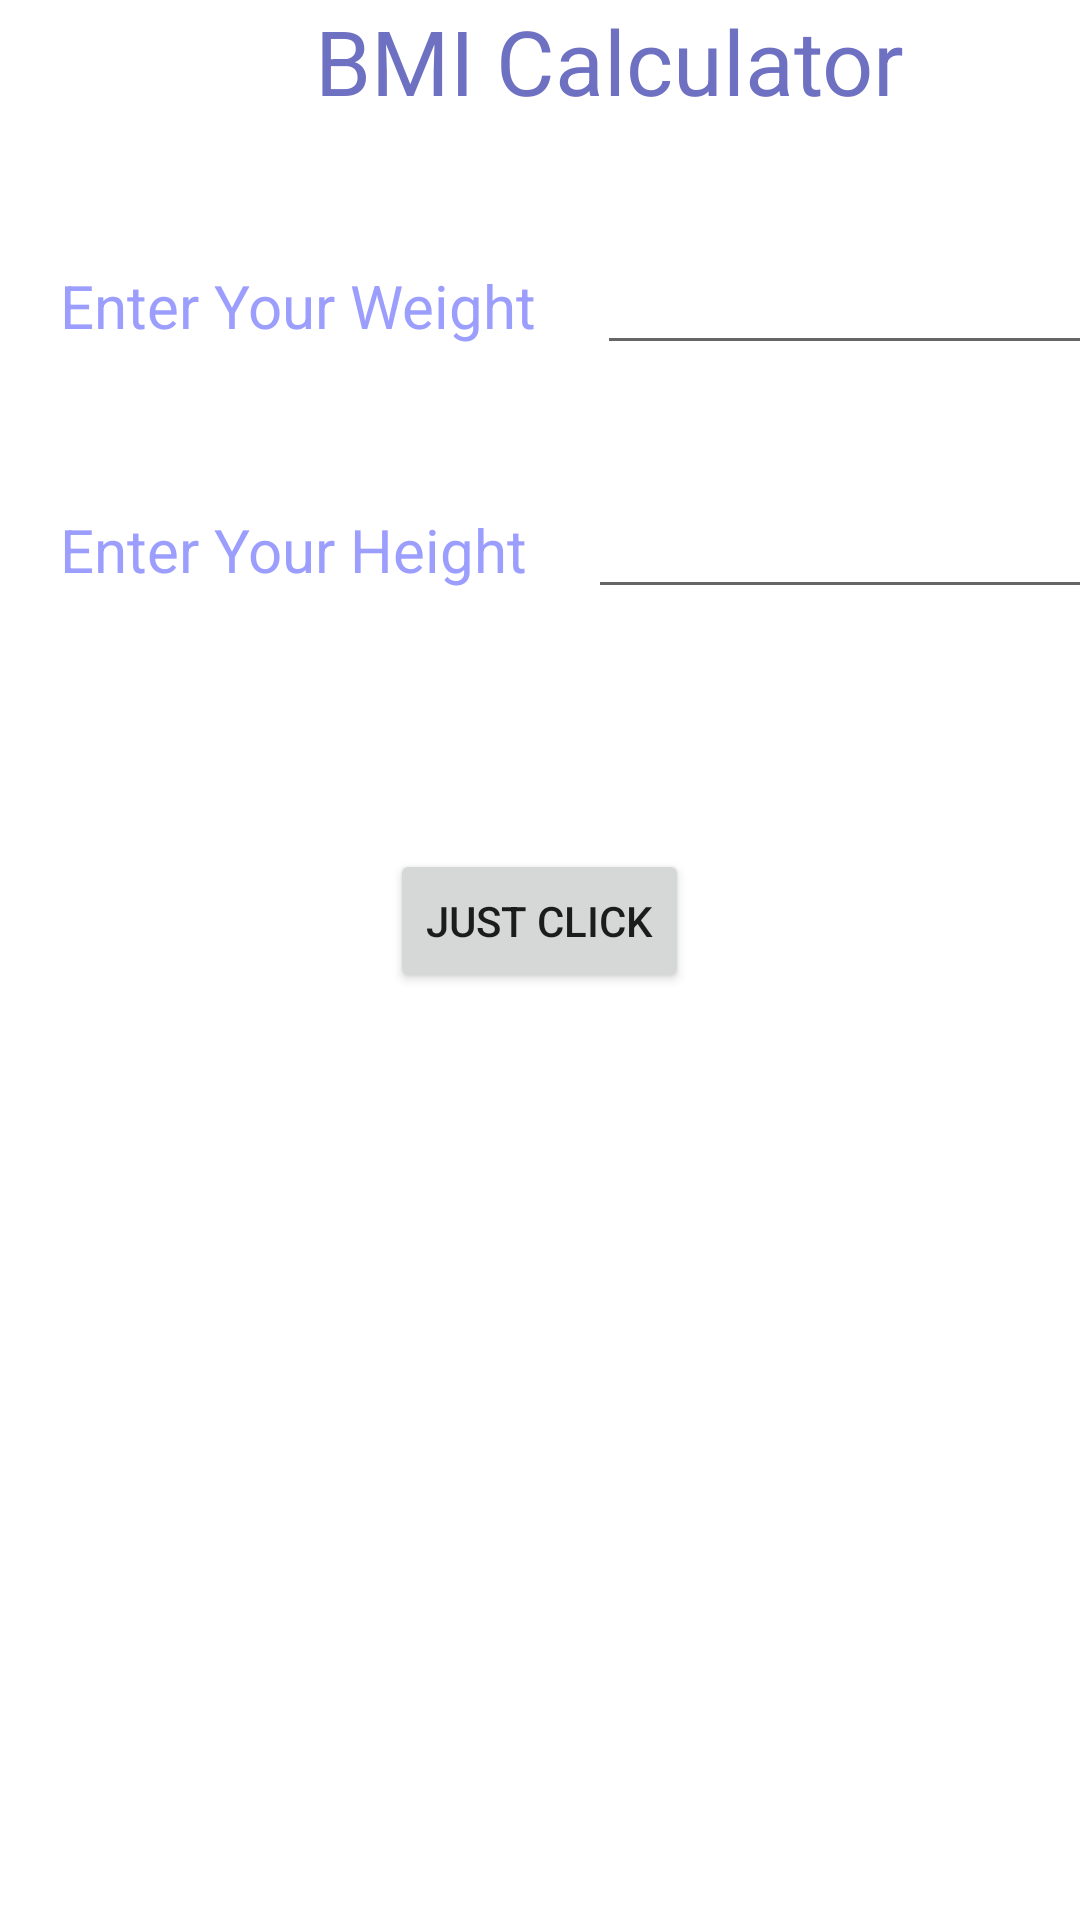

The Android layout XML behind this screen, and the referenced resources:
<!-- AndroidManifest.xml: application theme Theme.BMICalculator -->
<!-- res/layout/activity_main.xml -->
<?xml version="1.0" encoding="utf-8"?>
<LinearLayout xmlns:android="http://schemas.android.com/apk/res/android"
    xmlns:tools="http://schemas.android.com/tools"
    android:layout_width="match_parent"
    android:layout_height="match_parent"
    android:orientation="vertical"
    tools:context=".MainActivity">

    <LinearLayout
        android:layout_width="wrap_content"
        android:layout_height="wrap_content"
        android:layout_marginStart="105dp">

        <TextView
            android:id="@+id/apptitle"
            android:layout_width="wrap_content"
            android:layout_height="wrap_content"
            android:text="@string/app_title"
            android:textColor="@color/titlecolor"
            android:textSize="30sp"/>

    </LinearLayout>


    <LinearLayout
        android:layout_width="match_parent"
        android:layout_height="wrap_content"
        android:orientation="horizontal"

        android:layout_marginTop="40dp">

        <TextView
            android:id="@+id/weight"
            android:layout_width="wrap_content"
            android:layout_height="wrap_content"
            android:text="@string/weight"
            android:textSize="20sp"
            android:layout_marginStart="20dp"
            android:textColor="@color/textcolor"/>

        <EditText
            android:id="@+id/weight_input"
            android:layout_width="170dp"
            android:layout_height="wrap_content"
            android:layout_marginStart="20dp"
            android:inputType="number"
            android:autofillHints="WeightOfAPerson"
            tools:ignore="LabelFor">

        </EditText>

    </LinearLayout>

    <LinearLayout
        android:layout_width="match_parent"
        android:layout_height="wrap_content"
        android:orientation="horizontal"
        android:layout_marginTop="40dp">

        <TextView
            android:id="@+id/height"
            android:layout_width="wrap_content"
            android:layout_height="wrap_content"
            android:text="@string/height"
            android:textSize="20sp"
            android:layout_marginStart="20dp"
            android:textColor="@color/textcolor"/>


        <EditText
            android:id="@+id/height_input"
            android:layout_width="170dp"
            android:layout_height="wrap_content"
            android:layout_marginStart="20dp"
            android:inputType="number"
            android:autofillHints="HeightOfAPerson"
            tools:ignore="LabelFor">

        </EditText>



    </LinearLayout>

    <LinearLayout
        android:layout_width="wrap_content"
        android:layout_height="wrap_content"
        android:layout_gravity="center"
        android:layout_marginTop="80dp">

        <Button
            android:id="@+id/btn"
            android:layout_width="wrap_content"
            android:layout_height="wrap_content"
            android:text="@string/btn_text"
            >

        </Button>


    </LinearLayout>



</LinearLayout>
<!-- resources referenced by this layout -->
<resources>
  <color name="textcolor">#9C9EFE</color>
  <color name="titlecolor">#6e70c2</color>
  <string name="app_title">BMI Calculator</string>
  <string name="btn_text">Just Click</string>
  <string name="height">Enter Your Height</string>
  <string name="weight">Enter Your Weight</string>
  <style name="Theme.BMICalculator" parent="Theme.MaterialComponents.DayNight.DarkActionBar">
          
          <item name="colorPrimary">@color/purple_500</item>
          <item name="colorPrimaryVariant">@color/purple_700</item>
          <item name="colorOnPrimary">@color/Background</item>
          
          <item name="colorSecondary">@color/teal_200</item>
          <item name="colorSecondaryVariant">@color/teal_700</item>
          <item name="colorOnSecondary">@color/black</item>
          
          <item name="android:statusBarColor">?attr/colorPrimaryVariant</item>
          
      </style>
  <color name="purple_500">#AAC4FF</color>
  <color name="purple_700">#9C9EFE</color>
  <color name="Background">#EEF1FF</color>
  <color name="teal_200">#FF03DAC5</color>
  <color name="teal_700">#FF018786</color>
  <color name="black">#FF000000</color>
</resources>
